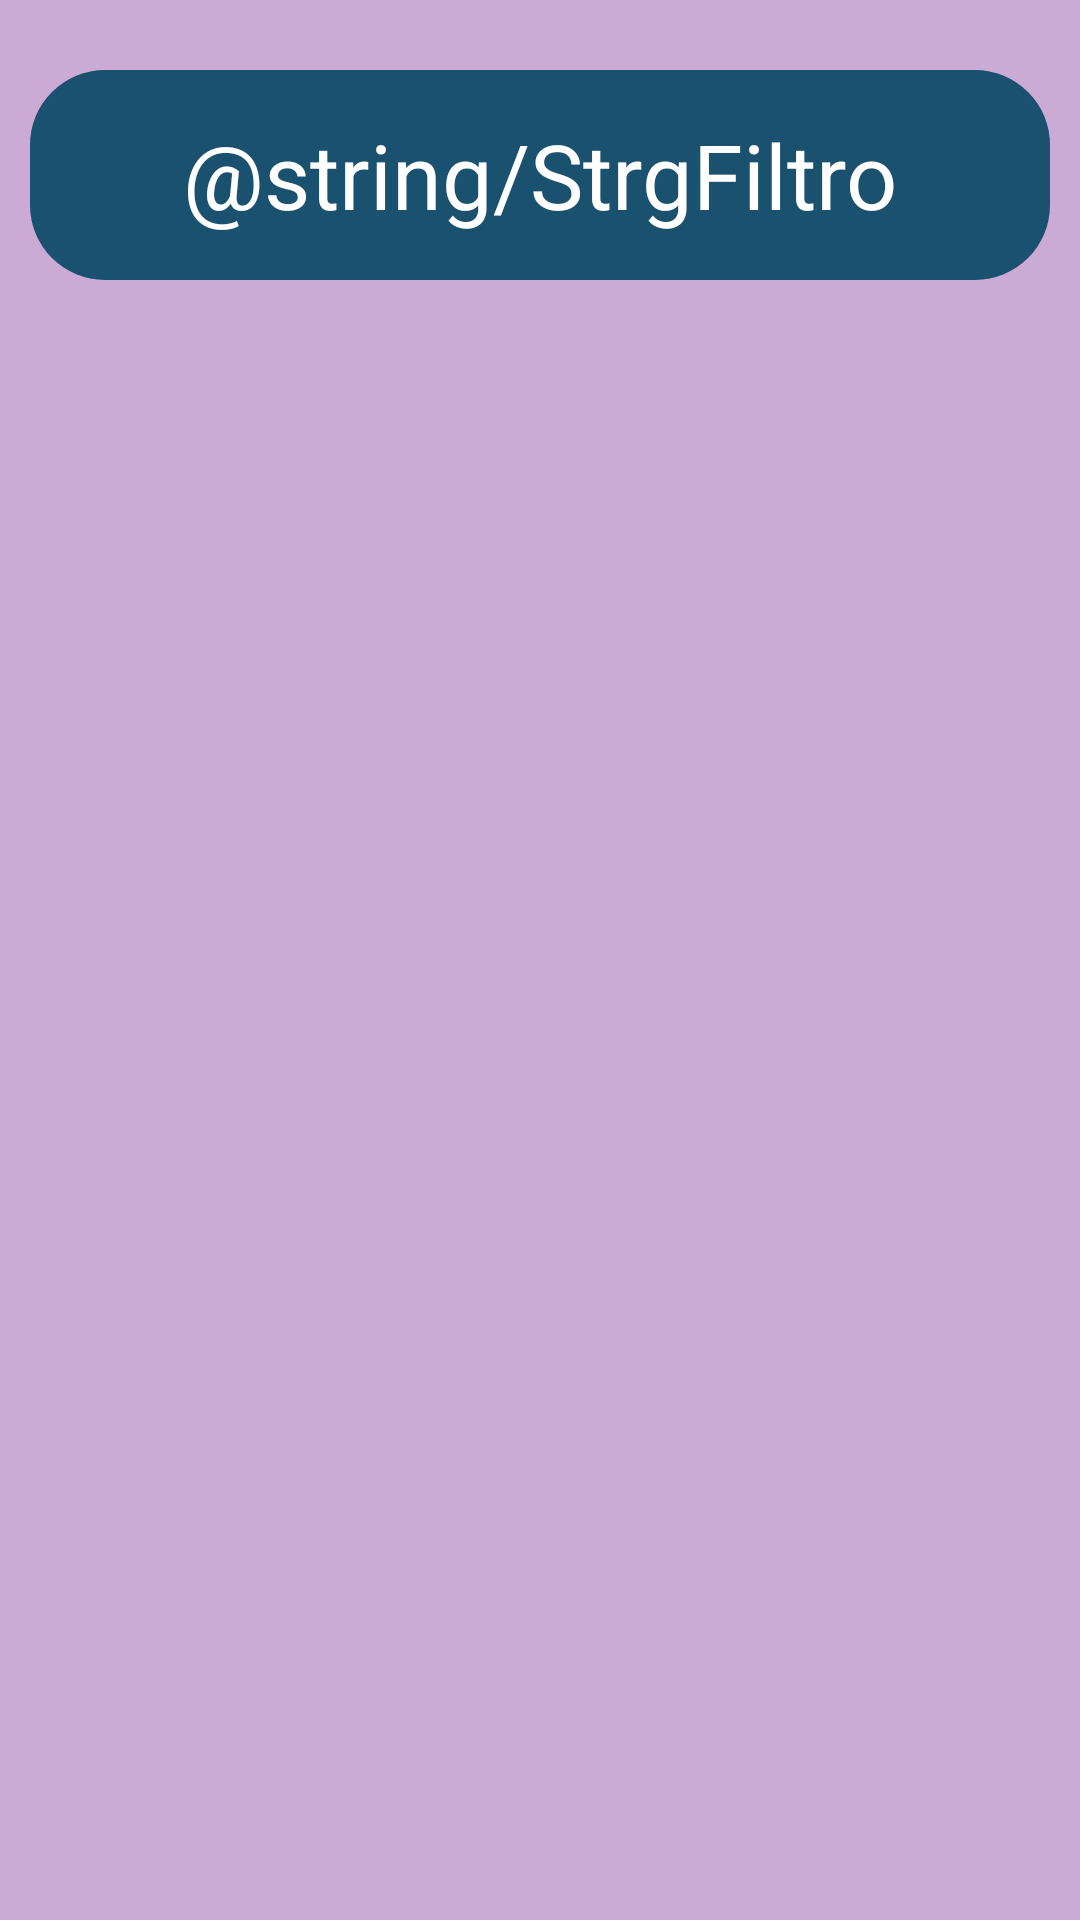

Android layout source for this screen:
<!-- AndroidManifest.xml: application theme Theme.Eraferiao -->
<!-- res/layout/activity_resultado_feriado_por_filtro.xml -->
<?xml version="1.0" encoding="utf-8"?>
<androidx.constraintlayout.widget.ConstraintLayout xmlns:android="http://schemas.android.com/apk/res/android"
    xmlns:app="http://schemas.android.com/apk/res-auto"
    xmlns:tools="http://schemas.android.com/tools"
    android:layout_width="match_parent"
    android:layout_height="match_parent"
    tools:context=".ResultadoFeriadoPorFiltro">

    <View
        android:layout_width="match_parent"
        android:layout_height="match_parent"
        android:background="@color/lighpurple"
        app:layout_constraintEnd_toEndOf="parent"
        tools:layout_editor_absoluteY="dp" />

    <View
        android:id="@+id/barFiltrarRadius"
        android:layout_width="match_parent"
        android:layout_height="70dp"
        android:layout_marginStart="10dp"
        android:layout_marginEnd="10dp"
        android:layout_marginTop="10dp"
        android:background="@drawable/custom_buttom"
        app:layout_constraintBottom_toBottomOf="parent"
        app:layout_constraintEnd_toEndOf="parent"
        app:layout_constraintHorizontal_bias="0.0"
        app:layout_constraintStart_toStartOf="parent"
        app:layout_constraintTop_toTopOf="parent"
        app:layout_constraintVertical_bias="0.024" />

    <View
        android:layout_width="match_parent"
        android:layout_height="35dp"
        android:layout_marginStart="10dp"
        android:layout_marginEnd="10dp"
        android:background="@color/barraAux"
        app:layout_constraintBottom_toBottomOf="@+id/barFiltrarRadius"
        app:layout_constraintEnd_toEndOf="@+id/barFiltrarRadius"
        app:layout_constraintHorizontal_bias="0.2"
        app:layout_constraintStart_toStartOf="@+id/barFiltrarRadius"
        app:layout_constraintTop_toTopOf="@+id/barFiltrarRadius"
        app:layout_constraintVertical_bias="1.0" />

    <TextView
        android:id="@+id/title_filtro"
        android:layout_width="match_parent"
        android:layout_height="70dp"
        android:gravity="center"
        android:text="@string/StrgFiltro"
        android:textColor="@color/white"
        android:textSize="30dp"
        app:layout_constraintBottom_toBottomOf="@+id/barFiltrarRadius"
        app:layout_constraintEnd_toEndOf="@+id/barFiltrarRadius"
        app:layout_constraintHorizontal_bias="0.0"
        app:layout_constraintStart_toStartOf="@+id/barFiltrarRadius"
        app:layout_constraintTop_toTopOf="@+id/barFiltrarRadius" />

</androidx.constraintlayout.widget.ConstraintLayout>
<!-- resources referenced by this layout -->
<resources>
  <color name="lighpurple">#FFCBAAD6</color>
  <color name="white">#FFFFFFFF</color>
  <!-- drawable custom_buttom (drawable) -->
  <?xml version="1.0" encoding="utf-8"?>
  <shape xmlns:android="http://schemas.android.com/apk/res/android">
  
      <gradient
          android:startColor="#19516E"
          android:endColor="#19516E"
          android:angle="270"
          />
  
      <corners
          android:radius="25dp"
          />
  
  </shape>
  
  
  <string name="StrgFiltro">Filter</string>
  <style name="Theme.Eraferiao" parent="Base.Theme.Eraferiao" />
  <style name="Base.Theme.Eraferiao" parent="Theme.Material3.DayNight.NoActionBar">
          
          
      </style>
</resources>
